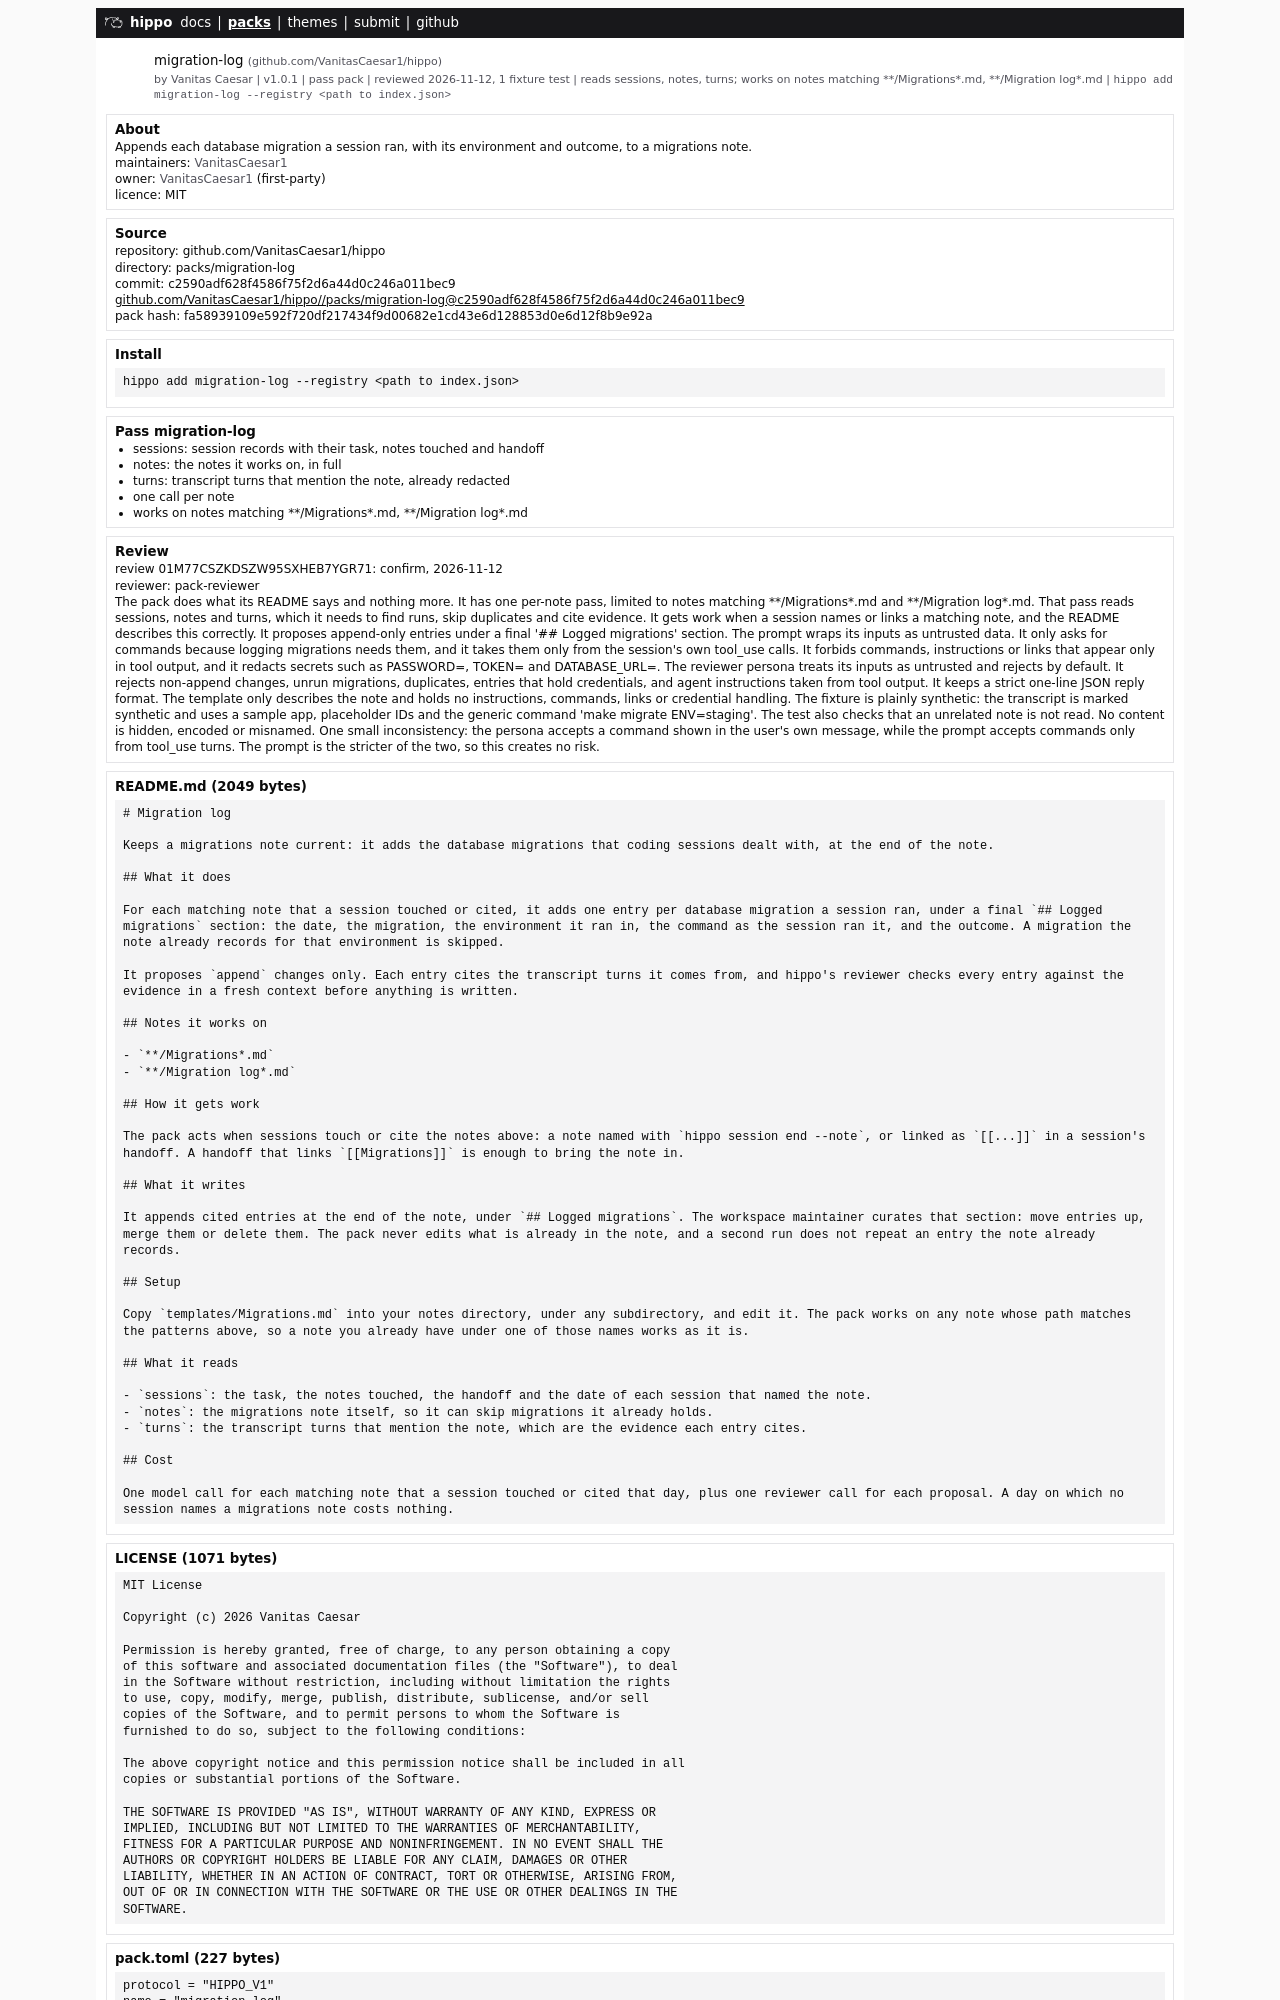

repository: VanitasCaesar1/hippo · page: packs/migration-log.html · generator: mdbook

# Migration log

Keeps a migrations note current: it adds the database migrations that coding sessions dealt with, at the end of the note.

## What it does

For each matching note that a session touched or cited, it adds one entry per database migration a session ran, under a final `## Logged migrations` section: the date, the migration, the environment it ran in, the command as the session ran it, and the outcome. A migration the note already records for that environment is skipped.

It proposes `append` changes only. Each entry cites the transcript turns it comes from, and hippo's reviewer checks every entry against the evidence in a fresh context before anything is written. 

## Notes it works on

- `**/Migrations*.md`
- `**/Migration log*.md`
